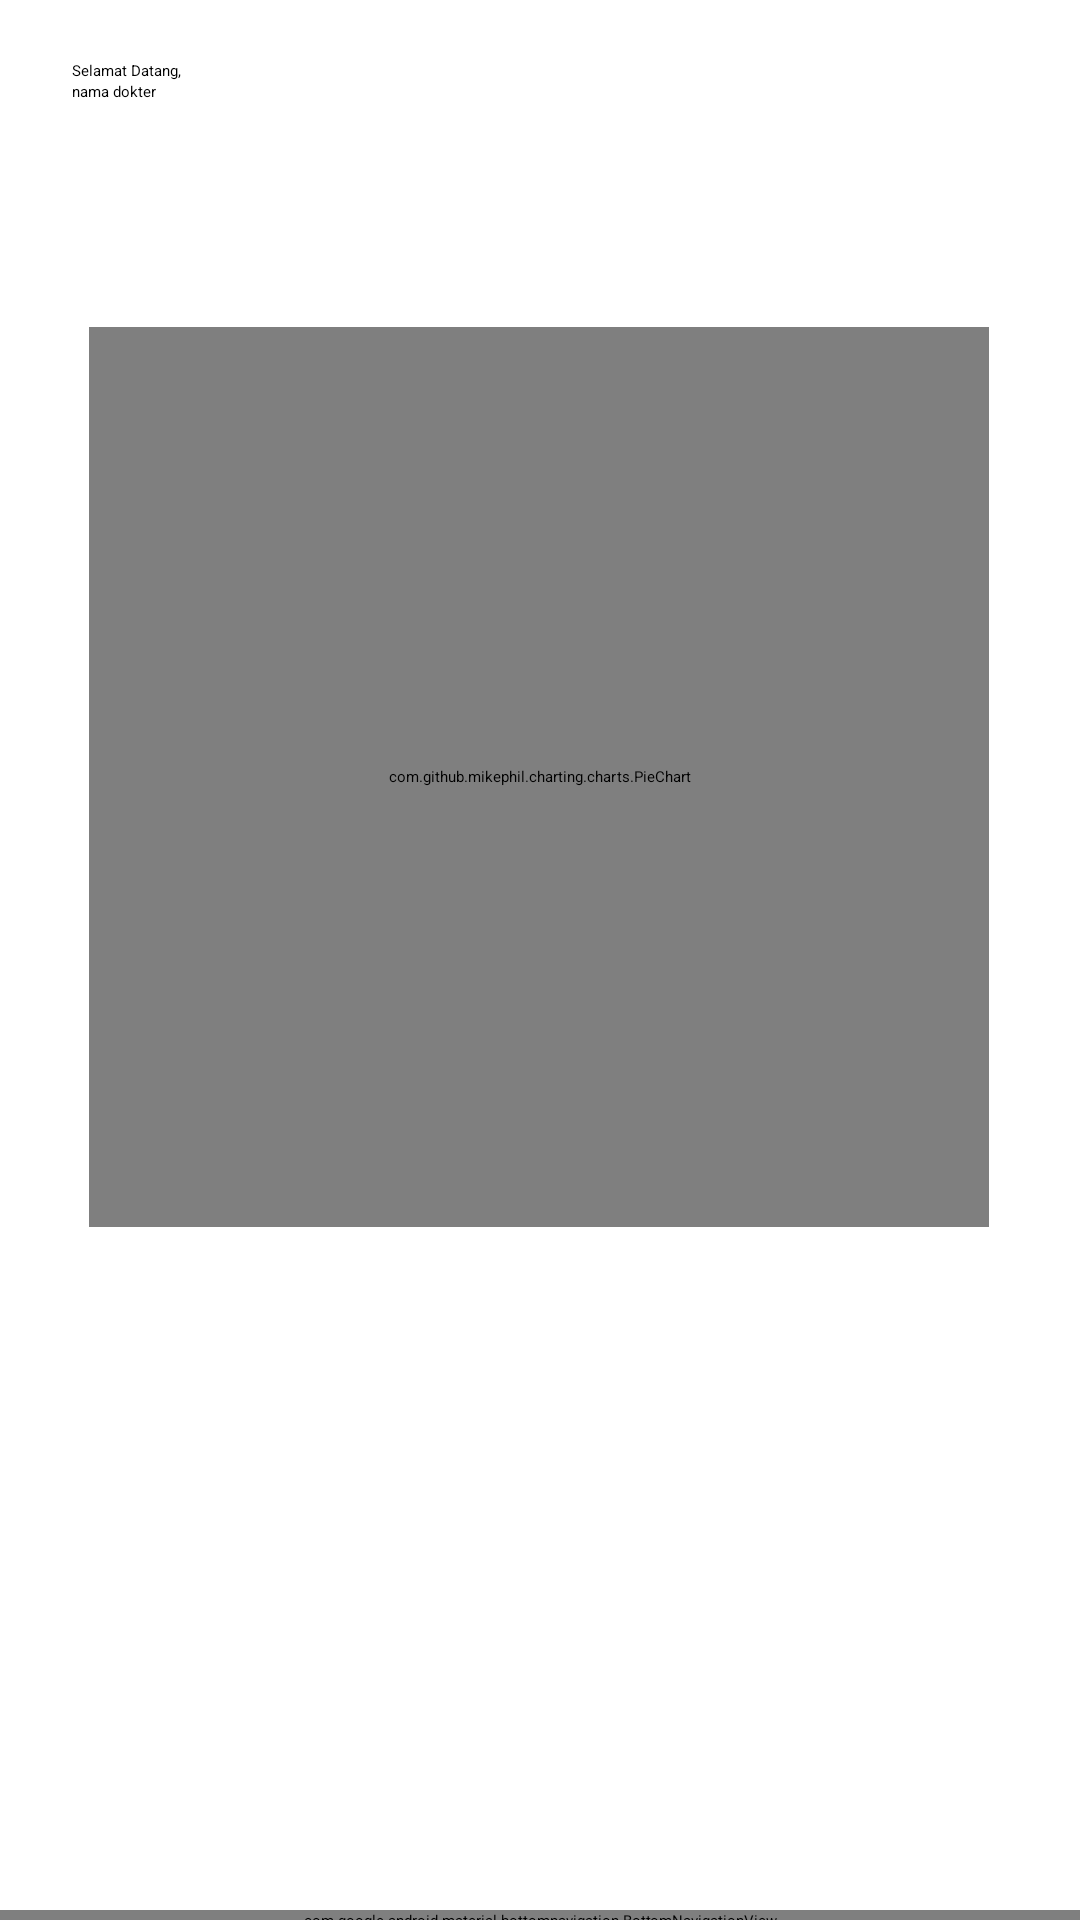

Write the Android layout XML for this screen, with the resource values it uses.
<!-- AndroidManifest.xml: application theme Theme.KneeCheck -->
<!-- res/layout/fragment_dashboard_dokter.xml -->
<?xml version="1.0" encoding="utf-8"?>
<androidx.constraintlayout.widget.ConstraintLayout xmlns:android="http://schemas.android.com/apk/res/android"
    xmlns:app="http://schemas.android.com/apk/res-auto"
    xmlns:tools="http://schemas.android.com/tools"
    android:layout_width="match_parent"
    android:layout_height="match_parent"
    tools:context=".dokter.DashboardDokterFragment">

    <LinearLayout
        android:id="@+id/linearLayout2"
        android:layout_width="match_parent"
        android:layout_height="89dp"
        android:background="@drawable/background_header"
        android:orientation="horizontal"
        app:layout_constraintEnd_toEndOf="parent"
        app:layout_constraintStart_toStartOf="parent"
        app:layout_constraintTop_toTopOf="parent">

        <ImageView
            android:id="@+id/logodokter"
            android:layout_width="wrap_content"
            android:layout_height="wrap_content"
            android:layout_alignParentStart="true"
            android:layout_alignParentTop="true"
            android:layout_marginLeft="12dp"
            android:layout_marginTop="12dp"
            android:src="@drawable/logo_dokter" />

        <LinearLayout
            android:layout_width="match_parent"
            android:layout_height="match_parent"
            android:orientation="vertical">

            <TextView
                android:id="@+id/tvSelamatDatang"
                android:layout_width="wrap_content"
                android:layout_height="wrap_content"
                android:layout_marginLeft="12dp"
                android:layout_marginTop="20dp"
                android:text="Selamat Datang,"
                android:textColor="@color/black" />

            <TextView
                android:id="@+id/tvNamaDokter"
                android:layout_width="match_parent"
                android:layout_height="wrap_content"
                android:layout_marginLeft="12dp"
                android:text="nama dokter"
                android:textColor="@color/black" />
        </LinearLayout>

    </LinearLayout>

    <com.github.mikephil.charting.charts.PieChart
        android:id="@+id/pieChart"
        android:layout_width="300dp"
        android:layout_height="300dp"
        android:layout_centerHorizontal="true"
        android:layout_marginTop="20dp"
        app:layout_constraintEnd_toEndOf="parent"
        app:layout_constraintHorizontal_bias="0.495"
        app:layout_constraintStart_toStartOf="parent"
        app:layout_constraintTop_toBottomOf="@+id/linearLayout2" />

    <com.google.android.material.bottomnavigation.BottomNavigationView
        android:id="@+id/bottomNavigationView"
        android:layout_width="match_parent"
        android:layout_height="wrap_content"
        android:layout_alignParentBottom="true"
        app:layout_constraintBottom_toBottomOf="parent"
        app:layout_constraintEnd_toEndOf="parent"
        app:layout_constraintStart_toStartOf="parent"
        app:layout_constraintTop_toBottomOf="parent"
        app:menu="@menu/bottom_nav_menu_dokter" />

</androidx.constraintlayout.widget.ConstraintLayout>
<!-- resources referenced by this layout -->
<resources>

  <!-- not gathered from this repository: default colours our renderer supplied (Android Studio template values) -->
  <color name="black">#FF000000</color>
</resources>
